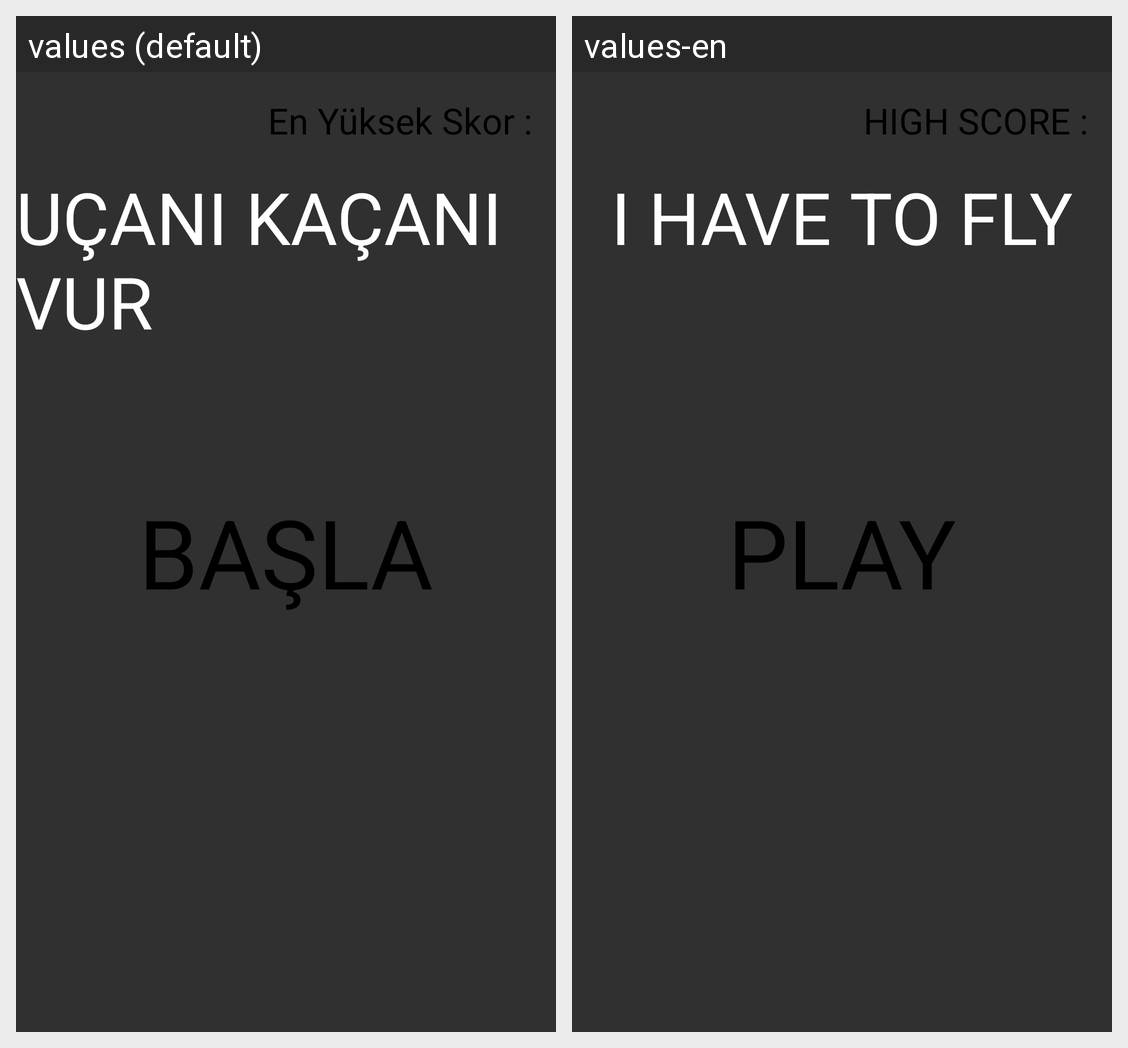

Translations of the strings shown on this Android screen, per locale in the grid:
Android screen res/layout/activity_main.xml rendered under 2 locales, left to right: values (default), values-en. Device: Nexus 5 (rendered at 1080×1920; each locale shown at half size, 540×960, under a caption strip naming it); theme Theme.KusVurmaOyunu.
Strings drawn on this screen, with the default value and each locale's value (text and hints the layout hard-codes, and strings that could not be matched under every locale, appear in the picture but are not listed):

uc_vur
  values: UÇANI KAÇANI VUR
  values-en: I HAVE TO FLY

basla
  values: BAŞLA
  values-en: PLAY

en_yuksek_skor
  values: En Yüksek Skor :
  values-en: HIGH SCORE :
